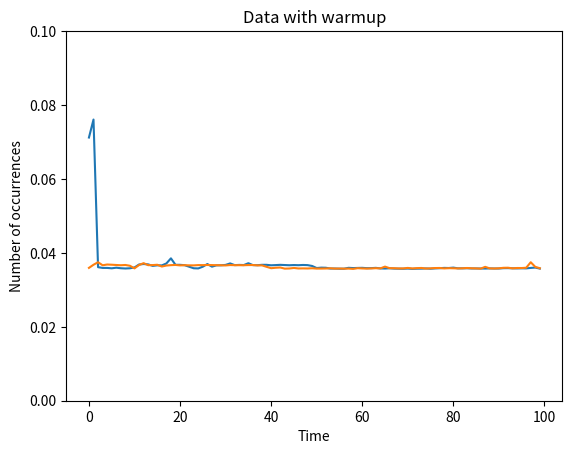

Write the Python code that produced this figure.
import matplotlib.pyplot as plt
# data_uden_warmup = [0.212975, 0.174472, 0.152527, 0.143930, 0.151221, 0.158211, 0.052915, 0.056080, 0.174958, 0.035867, 0.035641, 0.198618, 0.036725, 0.036281, 0.164042, 0.035632, 0.035314, 0.252750, 0.054047, 0.055133, 0.054456, 0.270833, 0.035526, 0.035689, 0.035712, 0.295864, 0.036604, 0.036659, 0.036165, 0.253618, 0.035586, 0.035273, 0.035436, 0.228434, 0.087285, 0.069701, 0.076515, 0.291319, 0.035509, 0.035267, 0.036243, 0.035281, 0.226859, 0.035588, 0.036879, 0.036349, 0.035470, 0.232586, 0.037855, 0.036242, 0.035504, 0.181810, 0.071426, 0.060176, 0.056568, 0.059156, 0.169686, 0.035356, 0.035713, 0.036220, 0.035240, 0.143114, 0.035612, 0.036310, 0.036103, 0.036290, 0.178495, 0.036316, 0.035474, 0.035189, 0.034996, 0.184261, 0.054259, 0.054409, 0.055066, 0.055134, 0.194244, 0.035546, 0.035313, 0.035770, 0.035252, 0.036234, 0.156307, 0.035343, 0.035610, 0.035480, 0.035948, 0.035123, 0.197573, 0.035245, 0.035861, 0.035846, 0.035458, 0.163210, 0.054041, 0.055246, 0.054969, 0.039240, 0.035314, 0.035199]

# [0.210100, 0.172824, 0.149149, 0.151445, 0.142680, 0.150652, 0.053695, 0.056129, 0.168423, 0.037253, 0.036286, 0.171982, 0.036208, 0.036222, 0.171257, 0.056967, 0.036649, 0.217195, 0.055091, 0.053870, 0.053299, 0.286071, 0.035918, 0.037440, 0.036495, 0.261881, 0.037560, 0.037376, 0.036053, 0.290983, 0.036354, 0.035871, 0.035481, 0.203407, 0.052571, 0.053533, 0.054489, 0.167781, 0.036436, 0.036772, 0.036935, 0.035957, 0.190683, 0.036152, 0.035891, 0.036830, 0.036258, 0.227145, 0.035952, 0.036318, 0.036275, 0.151808, 0.060970, 0.055316, 0.058087, 0.057695, 0.211721, 0.039244, 0.036892, 0.035931, 0.037262, 0.160350, 0.038508, 0.036512, 0.037072, 0.035943, 0.151582, 0.040458, 0.036614, 0.037194, 0.036993, 0.036881, 0.229521, 0.057788, 0.056169, 0.058197, 0.059052, 0.196557, 0.038524, 0.035811, 0.035263, 0.036998, 0.164132, 0.036222, 0.036597, 0.037418, 0.036185, 0.290315, 0.037162, 0.036350, 0.036866, 0.037596, 0.186488, 0.058778, 0.055962, 0.057152, 0.037378, 0.036189, 0.154922, 0.038006]

data_uden_warmup = [0.071208, 0.076072, 0.036135, 0.035931, 0.035929, 0.035828, 0.035991, 0.035846, 0.035779, 0.035838, 0.036056, 0.036857, 0.036987, 0.036890, 0.036483, 0.036633, 0.036615, 0.037141, 0.038525, 0.036773, 0.036768, 0.036673, 0.036252, 0.035837, 0.035794, 0.036264, 0.036982, 0.036272, 0.036628, 0.036643, 0.036748, 0.037149, 0.036687, 0.036746, 0.036709, 0.037203, 0.036690, 0.036668, 0.036770, 0.036769, 0.036644, 0.036698, 0.036764, 0.036710, 0.036658, 0.036709, 0.036670, 0.036729, 0.036689, 0.036458, 0.035901, 0.036006, 0.035976, 0.035764, 0.035764, 0.035720, 0.035725, 0.035958, 0.035889, 0.035927, 0.035953, 0.035869, 0.035876, 0.035947, 0.035793, 0.035762, 0.035836, 0.035747, 0.035723, 0.035709, 0.035752, 0.035680, 0.035724, 0.035736, 0.035786, 0.035718, 0.035803, 0.035856, 0.035937, 0.035906, 0.036014, 0.035821, 0.035819, 0.035843, 0.035786, 0.035783, 0.035769, 0.035759, 0.035796, 0.035770, 0.035769, 0.035857, 0.035873, 0.035822, 0.035799, 0.035827, 0.035804, 0.035931, 0.036024, 0.035750]
plt.plot(data_uden_warmup)
plt.title("Data without warmup")
plt.xlabel("Run number")
plt.ylabel("Time used")
plt.ylim(0, 0.1)
plt.show()

# data_med_warmup = [0.034043, 0.156196, 0.035006, 0.034551, 0.149085, 0.035379, 0.035815, 0.194780, 0.052405, 0.053229, 0.052648, 0.286280, 0.036541, 0.034793, 0.034691, 0.248357, 0.034977, 0.034857, 0.034638, 0.239770, 0.034603, 0.034438, 0.034769, 0.202390, 0.053852, 0.051952, 0.052590, 0.160135, 0.034777, 0.034644, 0.034507, 0.034786, 0.153302, 0.037990, 0.038093, 0.035133, 0.034621, 0.237810, 0.034601, 0.035039, 0.034939, 0.153307, 0.054377, 0.052937, 0.052407, 0.052147, 0.184519, 0.037653, 0.037487, 0.035076, 0.034520, 0.130491, 0.036564, 0.035962, 0.035719, 0.036909, 0.152262, 0.035139, 0.035151, 0.035051, 0.034223, 0.034726, 0.179313, 0.054484, 0.052073, 0.052272, 0.053131, 0.049795, 0.225421, 0.035480, 0.035120, 0.034826, 0.034832, 0.149016, 0.034398, 0.034435, 0.034687, 0.034477, 0.034883, 0.238061, 0.036239, 0.035414, 0.034888, 0.034924, 0.130374, 0.058083, 0.055655, 0.054646, 0.038286, 0.035027, 0.034708, 0.195417, 0.035366, 0.034704, 0.035498, 0.037927, 0.036112, 0.176814, 0.034816, 0.035398]

# [0.035246, 0.162305, 0.037611, 0.035229, 0.152381, 0.036491, 0.034936, 0.243561, 0.053046, 0.053301, 0.053463, 0.275273, 0.034740, 0.034732, 0.035859, 0.261714, 0.036340, 0.036247, 0.036363, 0.266772, 0.036028, 0.035496, 0.036511, 0.337484, 0.052800, 0.052928, 0.052343, 0.288694, 0.035230, 0.035042, 0.035934, 0.034998, 0.153642, 0.034739, 0.034726, 0.035281, 0.035018, 0.218525, 0.045610, 0.035420, 0.035376, 0.153175, 0.051872, 0.053154, 0.053158, 0.052064, 0.194558, 0.038916, 0.035339, 0.034915, 0.034739, 0.247466, 0.035708, 0.035685, 0.035099, 0.035341, 0.199714, 0.035477, 0.035321, 0.035493, 0.034747, 0.269677, 0.054646, 0.055469, 0.053283, 0.056764, 0.179253, 0.036197, 0.035806, 0.035980, 0.034967, 0.147534, 0.035557, 0.035171, 0.034972, 0.034901, 0.034920, 0.227790, 0.036402, 0.035638, 0.035113, 0.035376, 0.182977, 0.055264, 0.055899, 0.046147, 0.035067, 0.168669, 0.038052, 0.035806, 0.035085, 0.035328, 0.155241, 0.038602, 0.036511, 0.034902, 0.034834, 0.034605, 0.208266, 0.034975]

data_med_warmup = [0.035943, 0.036787, 0.037468, 0.036651, 0.036852, 0.036796, 0.036723, 0.036658, 0.036726, 0.036514, 0.035810, 0.036717, 0.037222, 0.036676, 0.036700, 0.036784, 0.036308, 0.036577, 0.036681, 0.036739, 0.036617, 0.036669, 0.036626, 0.036618, 0.036697, 0.036687, 0.036726, 0.036702, 0.036667, 0.036654, 0.036604, 0.036709, 0.036669, 0.036669, 0.036656, 0.036705, 0.036710, 0.036617, 0.036616, 0.036229, 0.035859, 0.035977, 0.036043, 0.035740, 0.035779, 0.035923, 0.035782, 0.035803, 0.035781, 0.035838, 0.035751, 0.035752, 0.035776, 0.035834, 0.035749, 0.035763, 0.035730, 0.035748, 0.035672, 0.035861, 0.035789, 0.035751, 0.035797, 0.035856, 0.035809, 0.036284, 0.035861, 0.035853, 0.035795, 0.035795, 0.035929, 0.035787, 0.035874, 0.035916, 0.035766, 0.035822, 0.035895, 0.035914, 0.035795, 0.035867, 0.035833, 0.035798, 0.035825, 0.035910, 0.035834, 0.035804, 0.035734, 0.036222, 0.035797, 0.035776, 0.035830, 0.035959, 0.035982, 0.035814, 0.035908, 0.035899, 0.035977, 0.037467, 0.036208, 0.035844]
plt.plot(data_med_warmup)
plt.title("Data with warmup")
plt.xlabel("Run number")
plt.ylabel("Time used")
plt.ylim(0, 0.1)
plt.show()

plt.hist(data_med_warmup)
plt.title("Data with warmup")
plt.xlabel("Time")
plt.ylabel("Number of occurrences")
plt.show()

# N = 10

# Using 10 tasks: Run no.  0: 2605 occurrences found in 0, 000438 s
# Using 10 tasks: Run no.  1: 2605 occurrences found in 0, 000644 s
# Using 10 tasks: Run no.  2: 2605 occurrences found in 0, 000384 s
# Using 10 tasks: Run no.  3: 2605 occurrences found in 0, 000420 s
# Using 10 tasks: Run no.  4: 2605 occurrences found in 0, 000420 s
# Using 10 tasks: Run no.  5: 2605 occurrences found in 0, 000407 s
# Using 10 tasks: Run no.  6: 2605 occurrences found in 0, 000424 s
# Using 10 tasks: Run no.  7: 2605 occurrences found in 0, 000448 s
# Using 10 tasks: Run no.  8: 2605 occurrences found in 0, 000405 s
# Using 10 tasks: Run no.  9: 2605 occurrences found in 0, 000401 s
# Using 10 tasks: Run no. 10: 2605 occurrences found in 0, 000358 s
# Using 10 tasks: Run no. 11: 2605 occurrences found in 0, 002007 s
# Using 10 tasks: Run no. 12: 2605 occurrences found in 0, 000235 s
# Using 10 tasks: Run no. 13: 2605 occurrences found in 0, 000260 s
# Using 10 tasks: Run no. 14: 2605 occurrences found in 0, 000260 s
# Using 10 tasks: Run no. 15: 2605 occurrences found in 0, 000251 s
# Using 10 tasks: Run no. 16: 2605 occurrences found in 0, 000206 s
# Using 10 tasks: Run no. 17: 2605 occurrences found in 0, 000210 s
# Using 10 tasks: Run no. 18: 2605 occurrences found in 0, 000207 s
# Using 10 tasks: Run no. 19: 2605 occurrences found in 0, 000217 s
# Using 10 tasks: Run no. 20: 2605 occurrences found in 0, 000529 s
# Using 10 tasks: Run no. 21: 2605 occurrences found in 0, 000224 s
# Using 10 tasks: Run no. 22: 2605 occurrences found in 0, 000196 s
# Using 10 tasks: Run no. 23: 2605 occurrences found in 0, 000186 s
# Using 10 tasks: Run no. 24: 2605 occurrences found in 0, 000182 s
# Using 10 tasks: Run no. 25: 2605 occurrences found in 0, 000206 s
# Using 10 tasks: Run no. 26: 2605 occurrences found in 0, 000269 s
# Using 10 tasks: Run no. 27: 2605 occurrences found in 0, 000275 s
# Using 10 tasks: Run no. 28: 2605 occurrences found in 0, 000301 s
# Using 10 tasks: Run no. 29: 2605 occurrences found in 0, 000235 s
# Using 10 tasks: Run no. 30: 2605 occurrences found in 0, 001233 s
# Using 10 tasks: Run no. 31: 2605 occurrences found in 0, 000224 s
# Using 10 tasks: Run no. 32: 2605 occurrences found in 0, 000229 s
# Using 10 tasks: Run no. 33: 2605 occurrences found in 0, 000183 s
# Using 10 tasks: Run no. 34: 2605 occurrences found in 0, 000167 s
# Using 10 tasks: Run no. 35: 2605 occurrences found in 0, 000233 s
# Using 10 tasks: Run no. 36: 2605 occurrences found in 0, 000161 s
# Using 10 tasks: Run no. 37: 2605 occurrences found in 0, 000166 s
# Using 10 tasks: Run no. 38: 2605 occurrences found in 0, 000271 s
# Using 10 tasks: Run no. 39: 2605 occurrences found in 0, 000162 s
# Using 10 tasks: Run no. 40: 2605 occurrences found in 0, 000167 s
# Using 10 tasks: Run no. 41: 2605 occurrences found in 0, 000222 s
# Using 10 tasks: Run no. 42: 2605 occurrences found in 0, 000203 s
# Using 10 tasks: Run no. 43: 2605 occurrences found in 0, 000180 s
# Using 10 tasks: Run no. 44: 2605 occurrences found in 0, 000194 s
# Using 10 tasks: Run no. 45: 2605 occurrences found in 0, 000176 s
# Using 10 tasks: Run no. 46: 2605 occurrences found in 0, 000161 s
# Using 10 tasks: Run no. 47: 2605 occurrences found in 0, 000158 s
# Using 10 tasks: Run no. 48: 2605 occurrences found in 0, 000161 s
# Using 10 tasks: Run no. 49: 2605 occurrences found in 0, 000151 s
# Using 10 tasks: Run no. 50: 2605 occurrences found in 0, 000156 s
# Using 10 tasks: Run no. 51: 2605 occurrences found in 0, 000249 s
# Using 10 tasks: Run no. 52: 2605 occurrences found in 0, 000159 s
# Using 10 tasks: Run no. 53: 2605 occurrences found in 0, 000151 s
# Using 10 tasks: Run no. 54: 2605 occurrences found in 0, 000146 s
# Using 10 tasks: Run no. 55: 2605 occurrences found in 0, 000154 s
# Using 10 tasks: Run no. 56: 2605 occurrences found in 0, 000159 s
# Using 10 tasks: Run no. 57: 2605 occurrences found in 0, 000170 s
# Using 10 tasks: Run no. 58: 2605 occurrences found in 0, 000154 s
# Using 10 tasks: Run no. 59: 2605 occurrences found in 0, 000150 s
# Using 10 tasks: Run no. 60: 2605 occurrences found in 0, 000202 s
# Using 10 tasks: Run no. 61: 2605 occurrences found in 0, 000264 s
# Using 10 tasks: Run no. 62: 2605 occurrences found in 0, 000161 s
# Using 10 tasks: Run no. 63: 2605 occurrences found in 0, 000153 s
# Using 10 tasks: Run no. 64: 2605 occurrences found in 0, 000280 s
# Using 10 tasks: Run no. 65: 2605 occurrences found in 0, 000205 s
# Using 10 tasks: Run no. 66: 2605 occurrences found in 0, 000157 s
# Using 10 tasks: Run no. 67: 2605 occurrences found in 0, 000159 s
# Using 10 tasks: Run no. 68: 2605 occurrences found in 0, 000141 s
# Using 10 tasks: Run no. 69: 2605 occurrences found in 0, 000158 s
# Using 10 tasks: Run no. 70: 2605 occurrences found in 0, 000151 s
# Using 10 tasks: Run no. 71: 2605 occurrences found in 0, 000155 s
# Using 10 tasks: Run no. 72: 2605 occurrences found in 0, 000148 s
# Using 10 tasks: Run no. 73: 2605 occurrences found in 0, 000145 s
# Using 10 tasks: Run no. 74: 2605 occurrences found in 0, 000217 s
# Using 10 tasks: Run no. 75: 2605 occurrences found in 0, 000181 s
# Using 10 tasks: Run no. 76: 2605 occurrences found in 0, 000235 s
# Using 10 tasks: Run no. 77: 2605 occurrences found in 0, 000207 s
# Using 10 tasks: Run no. 78: 2605 occurrences found in 0, 000196 s
# Using 10 tasks: Run no. 79: 2605 occurrences found in 0, 000159 s
# Using 10 tasks: Run no. 80: 2605 occurrences found in 0, 000222 s
# Using 10 tasks: Run no. 81: 2605 occurrences found in 0, 000221 s
# Using 10 tasks: Run no. 82: 2605 occurrences found in 0, 000142 s
# Using 10 tasks: Run no. 83: 2605 occurrences found in 0, 000135 s
# Using 10 tasks: Run no. 84: 2605 occurrences found in 0, 000288 s
# Using 10 tasks: Run no. 85: 2605 occurrences found in 0, 000208 s
# Using 10 tasks: Run no. 86: 2605 occurrences found in 0, 000154 s
# Using 10 tasks: Run no. 87: 2605 occurrences found in 0, 000158 s
# Using 10 tasks: Run no. 88: 2605 occurrences found in 0, 000173 s
# Using 10 tasks: Run no. 89: 2605 occurrences found in 0, 000193 s
# Using 10 tasks: Run no. 90: 2605 occurrences found in 0, 000278 s
# Using 10 tasks: Run no. 91: 2605 occurrences found in 0, 000196 s
# Using 10 tasks: Run no. 92: 2605 occurrences found in 0, 000371 s
# Using 10 tasks: Run no. 93: 2605 occurrences found in 0, 000851 s
# Using 10 tasks: Run no. 94: 2605 occurrences found in 0, 000172 s
# Using 10 tasks: Run no. 95: 2605 occurrences found in 0, 000144 s
# Using 10 tasks: Run no. 96: 2605 occurrences found in 0, 000143 s
# Using 10 tasks: Run no. 97: 2605 occurrences found in 0, 000155 s
# Using 10 tasks: Run no. 98: 2605 occurrences found in 0, 000159 s
# Using 10 tasks: Run no. 99: 2605 occurrences found in 0, 000163 s

# Using 10 tasks(avg.): 0, 000259 s


# Average speedup: 0.71


# N = 100

# Using 100 tasks: Run no.  0: 2605 occurrences found in 0, 000664 s
# Using 100 tasks: Run no.  1: 2605 occurrences found in 0, 000688 s
# Using 100 tasks: Run no.  2: 2605 occurrences found in 0, 000552 s
# Using 100 tasks: Run no.  3: 2605 occurrences found in 0, 000547 s
# Using 100 tasks: Run no.  4: 2605 occurrences found in 0, 000422 s
# Using 100 tasks: Run no.  5: 2605 occurrences found in 0, 000382 s
# Using 100 tasks: Run no.  6: 2605 occurrences found in 0, 000420 s
# Using 100 tasks: Run no.  7: 2605 occurrences found in 0, 000320 s
# Using 100 tasks: Run no.  8: 2605 occurrences found in 0, 000369 s
# Using 100 tasks: Run no.  9: 2605 occurrences found in 0, 000413 s
# Using 100 tasks: Run no. 10: 2605 occurrences found in 0, 002496 s
# Using 100 tasks: Run no. 11: 2605 occurrences found in 0, 000341 s
# Using 100 tasks: Run no. 12: 2605 occurrences found in 0, 000327 s
# Using 100 tasks: Run no. 13: 2605 occurrences found in 0, 000256 s
# Using 100 tasks: Run no. 14: 2605 occurrences found in 0, 000251 s
# Using 100 tasks: Run no. 15: 2605 occurrences found in 0, 000655 s
# Using 100 tasks: Run no. 16: 2605 occurrences found in 0, 000345 s
# Using 100 tasks: Run no. 17: 2605 occurrences found in 0, 000762 s
# Using 100 tasks: Run no. 18: 2605 occurrences found in 0, 000214 s
# Using 100 tasks: Run no. 19: 2605 occurrences found in 0, 000455 s
# Using 100 tasks: Run no. 20: 2605 occurrences found in 0, 000208 s
# Using 100 tasks: Run no. 21: 2605 occurrences found in 0, 000237 s
# Using 100 tasks: Run no. 22: 2605 occurrences found in 0, 000221 s
# Using 100 tasks: Run no. 23: 2605 occurrences found in 0, 000188 s
# Using 100 tasks: Run no. 24: 2605 occurrences found in 0, 000195 s
# Using 100 tasks: Run no. 25: 2605 occurrences found in 0, 000209 s
# Using 100 tasks: Run no. 26: 2605 occurrences found in 0, 000192 s
# Using 100 tasks: Run no. 27: 2605 occurrences found in 0, 000206 s
# Using 100 tasks: Run no. 28: 2605 occurrences found in 0, 000212 s
# Using 100 tasks: Run no. 29: 2605 occurrences found in 0, 000210 s
# Using 100 tasks: Run no. 30: 2605 occurrences found in 0, 000216 s
# Using 100 tasks: Run no. 31: 2605 occurrences found in 0, 000220 s
# Using 100 tasks: Run no. 32: 2605 occurrences found in 0, 000374 s
# Using 100 tasks: Run no. 33: 2605 occurrences found in 0, 000294 s
# Using 100 tasks: Run no. 34: 2605 occurrences found in 0, 000210 s
# Using 100 tasks: Run no. 35: 2605 occurrences found in 0, 000234 s
# Using 100 tasks: Run no. 36: 2605 occurrences found in 0, 000205 s
# Using 100 tasks: Run no. 37: 2605 occurrences found in 0, 000250 s
# Using 100 tasks: Run no. 38: 2605 occurrences found in 0, 000219 s
# Using 100 tasks: Run no. 39: 2605 occurrences found in 0, 000209 s
# Using 100 tasks: Run no. 40: 2605 occurrences found in 0, 001250 s
# Using 100 tasks: Run no. 41: 2605 occurrences found in 0, 000202 s
# Using 100 tasks: Run no. 42: 2605 occurrences found in 0, 000194 s
# Using 100 tasks: Run no. 43: 2605 occurrences found in 0, 000206 s
# Using 100 tasks: Run no. 44: 2605 occurrences found in 0, 000184 s
# Using 100 tasks: Run no. 45: 2605 occurrences found in 0, 000294 s
# Using 100 tasks: Run no. 46: 2605 occurrences found in 0, 000210 s
# Using 100 tasks: Run no. 47: 2605 occurrences found in 0, 000213 s
# Using 100 tasks: Run no. 48: 2605 occurrences found in 0, 000189 s
# Using 100 tasks: Run no. 49: 2605 occurrences found in 0, 000204 s
# Using 100 tasks: Run no. 50: 2605 occurrences found in 0, 000199 s
# Using 100 tasks: Run no. 51: 2605 occurrences found in 0, 000258 s
# Using 100 tasks: Run no. 52: 2605 occurrences found in 0, 000227 s
# Using 100 tasks: Run no. 53: 2605 occurrences found in 0, 000893 s
# Using 100 tasks: Run no. 54: 2605 occurrences found in 0, 000553 s
# Using 100 tasks: Run no. 55: 2605 occurrences found in 0, 000352 s
# Using 100 tasks: Run no. 56: 2605 occurrences found in 0, 000215 s
# Using 100 tasks: Run no. 57: 2605 occurrences found in 0, 000186 s
# Using 100 tasks: Run no. 58: 2605 occurrences found in 0, 000266 s
# Using 100 tasks: Run no. 59: 2605 occurrences found in 0, 000409 s
# Using 100 tasks: Run no. 60: 2605 occurrences found in 0, 000279 s
# Using 100 tasks: Run no. 61: 2605 occurrences found in 0, 000223 s
# Using 100 tasks: Run no. 62: 2605 occurrences found in 0, 000171 s
# Using 100 tasks: Run no. 63: 2605 occurrences found in 0, 000162 s
# Using 100 tasks: Run no. 64: 2605 occurrences found in 0, 000164 s
# Using 100 tasks: Run no. 65: 2605 occurrences found in 0, 000201 s
# Using 100 tasks: Run no. 66: 2605 occurrences found in 0, 000157 s
# Using 100 tasks: Run no. 67: 2605 occurrences found in 0, 000164 s
# Using 100 tasks: Run no. 68: 2605 occurrences found in 0, 000202 s
# Using 100 tasks: Run no. 69: 2605 occurrences found in 0, 000179 s
# Using 100 tasks: Run no. 70: 2605 occurrences found in 0, 000273 s
# Using 100 tasks: Run no. 71: 2605 occurrences found in 0, 000261 s
# Using 100 tasks: Run no. 72: 2605 occurrences found in 0, 000307 s
# Using 100 tasks: Run no. 73: 2605 occurrences found in 0, 000752 s
# Using 100 tasks: Run no. 74: 2605 occurrences found in 0, 000904 s
# Using 100 tasks: Run no. 75: 2605 occurrences found in 0, 000318 s
# Using 100 tasks: Run no. 76: 2605 occurrences found in 0, 000151 s
# Using 100 tasks: Run no. 77: 2605 occurrences found in 0, 000181 s
# Using 100 tasks: Run no. 78: 2605 occurrences found in 0, 000185 s
# Using 100 tasks: Run no. 79: 2605 occurrences found in 0, 000164 s
# Using 100 tasks: Run no. 80: 2605 occurrences found in 0, 000181 s
# Using 100 tasks: Run no. 81: 2605 occurrences found in 0, 000166 s
# Using 100 tasks: Run no. 82: 2605 occurrences found in 0, 000172 s
# Using 100 tasks: Run no. 83: 2605 occurrences found in 0, 000177 s
# Using 100 tasks: Run no. 84: 2605 occurrences found in 0, 000222 s
# Using 100 tasks: Run no. 85: 2605 occurrences found in 0, 000174 s
# Using 100 tasks: Run no. 86: 2605 occurrences found in 0, 000214 s
# Using 100 tasks: Run no. 87: 2605 occurrences found in 0, 000336 s
# Using 100 tasks: Run no. 88: 2605 occurrences found in 0, 000172 s
# Using 100 tasks: Run no. 89: 2605 occurrences found in 0, 000445 s
# Using 100 tasks: Run no. 90: 2605 occurrences found in 0, 000183 s
# Using 100 tasks: Run no. 91: 2605 occurrences found in 0, 000217 s
# Using 100 tasks: Run no. 92: 2605 occurrences found in 0, 000164 s
# Using 100 tasks: Run no. 93: 2605 occurrences found in 0, 000186 s
# Using 100 tasks: Run no. 94: 2605 occurrences found in 0, 000236 s
# Using 100 tasks: Run no. 95: 2605 occurrences found in 0, 000215 s
# Using 100 tasks: Run no. 96: 2605 occurrences found in 0, 000225 s
# Using 100 tasks: Run no. 97: 2605 occurrences found in 0, 000226 s
# Using 100 tasks: Run no. 98: 2605 occurrences found in 0, 000233 s
# Using 100 tasks: Run no. 99: 2605 occurrences found in 0, 000240 s

# Using 100 tasks(avg.): 0, 000319 s


# Average speedup: 0.58
